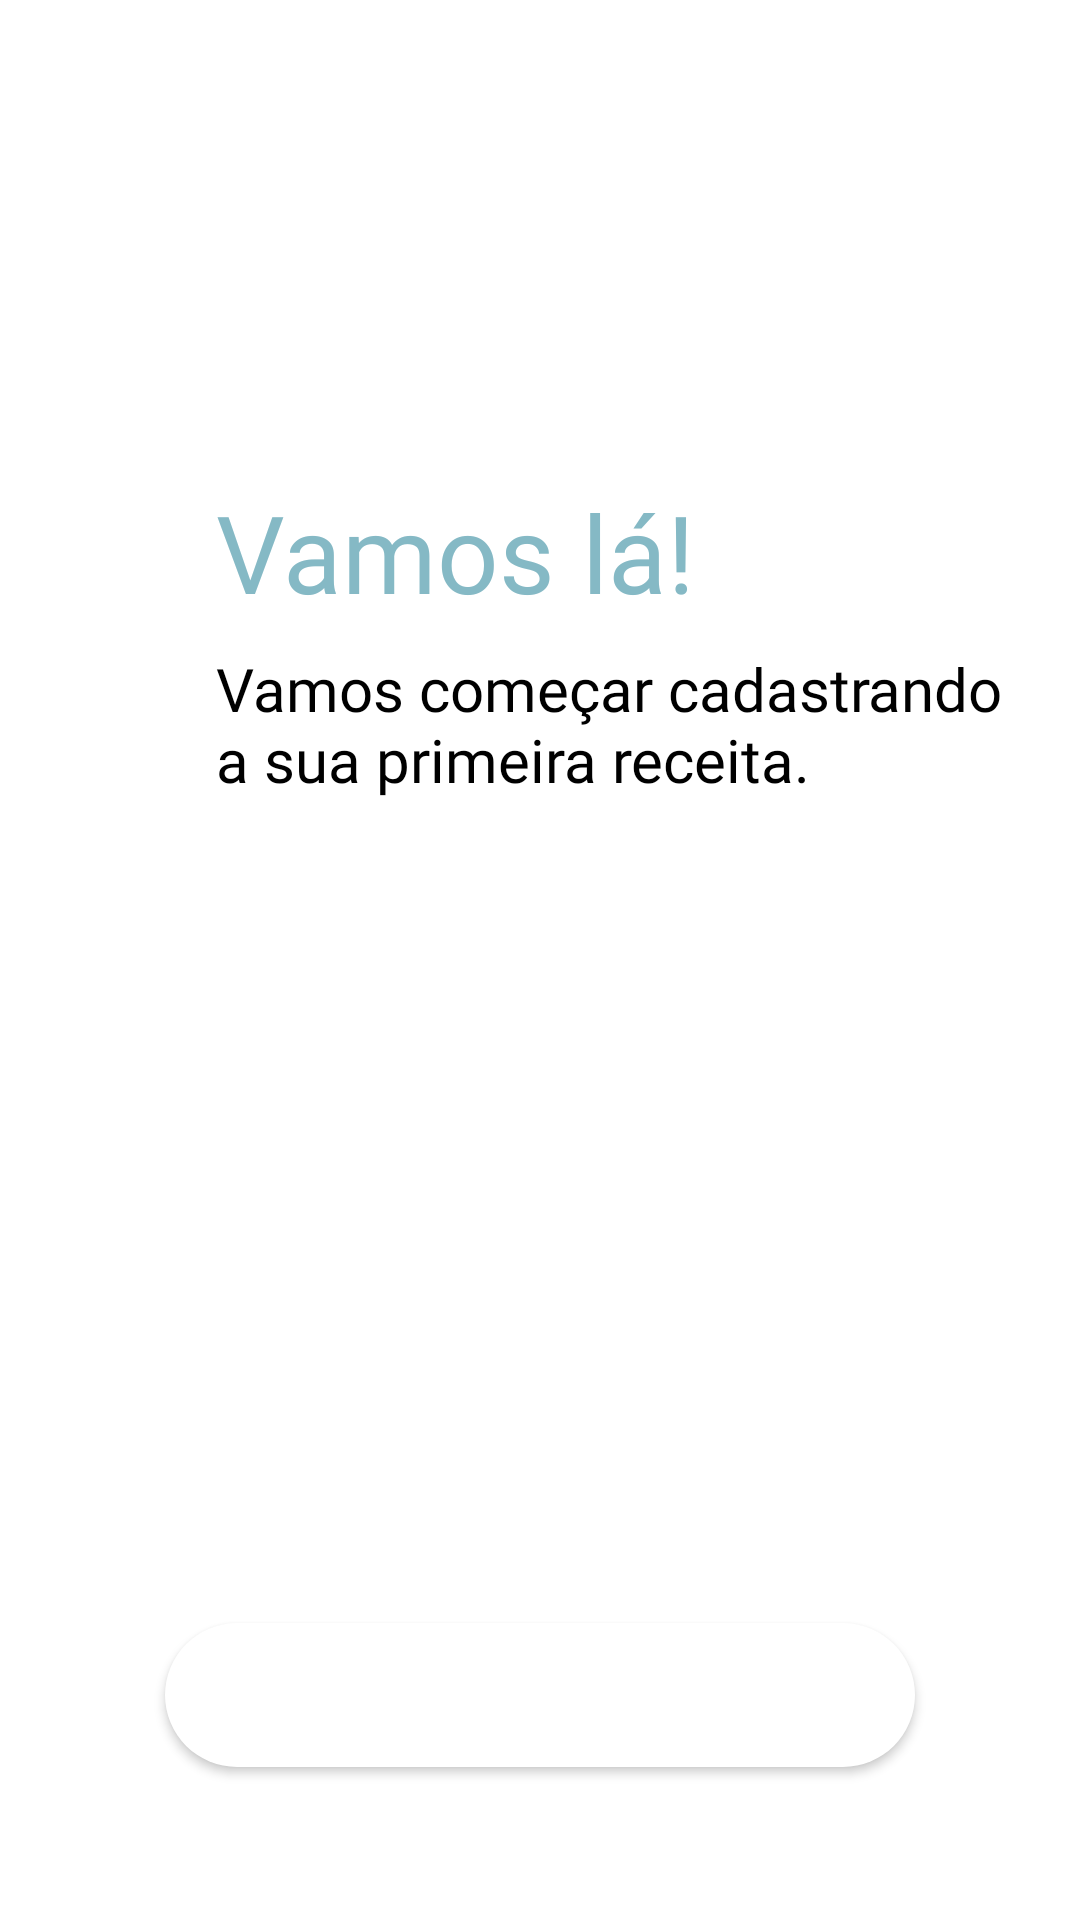

This screen was rendered from an Android layout file. Write that file and the resources it references.
<!-- AndroidManifest.xml: application theme Theme.Precificacao -->
<!-- res/layout/activity_splach_vamosla.xml -->
<?xml version="1.0" encoding="utf-8"?>
<ScrollView
    xmlns:android="http://schemas.android.com/apk/res/android"
    xmlns:app="http://schemas.android.com/apk/res-auto"
    xmlns:tools="http://schemas.android.com/tools"
    android:layout_width="match_parent"
    android:layout_height="match_parent"
    android:fillViewport="true">

    <androidx.constraintlayout.widget.ConstraintLayout
        android:layout_width="match_parent"
        android:layout_height="match_parent"
        tools:context=".splach_vamosla">

        <androidx.constraintlayout.widget.Guideline
            android:id="@+id/guideline5"
            android:layout_width="wrap_content"
            android:layout_height="match_parent"
            android:orientation="vertical"
            app:layout_constraintGuide_percent="0.20" />

        <TextView
            android:id="@+id/titulo_chamada"
            android:layout_width="0dp"
            android:layout_height="wrap_content"
            android:fontFamily="@font/salsa"
            android:text="@string/titulo_chamada"
            android:textColor="@color/verde"
            android:textSize="36sp"
            android:layout_marginRight="20dp"
            app:layout_constraintBottom_toBottomOf="parent"
            app:layout_constraintEnd_toEndOf="parent"
            app:layout_constraintHorizontal_bias="0.0"
            app:layout_constraintStart_toStartOf="@+id/guideline5"
            app:layout_constraintTop_toTopOf="parent"
            app:layout_constraintVertical_bias="0.26999998" />

        <TextView
            android:id="@+id/texto_chamada"
            android:layout_width="0dp"
            android:layout_height="wrap_content"
            android:fontFamily="@font/rubik"
            android:text="@string/texto_chamada"
            android:textColor="@color/preto"
            android:textSize="20sp"
            android:layout_marginRight="20dp"
            app:layout_constraintBottom_toBottomOf="parent"
            app:layout_constraintEnd_toEndOf="parent"
            app:layout_constraintHorizontal_bias="0.0"
            app:layout_constraintStart_toStartOf="@+id/guideline5"
            app:layout_constraintTop_toBottomOf="@+id/titulo_chamada"
            app:layout_constraintVertical_bias="0.021" />

        <Button
            android:id="@+id/btn_comecar"
            android:layout_width="250dp"
            android:layout_height="wrap_content"
            android:background="@drawable/botao_customizado_rosa"
            android:backgroundTint="@color/branco"
            android:fontFamily="@font/salsa"
            android:text="@string/texto_btn_chamada"
            android:textAllCaps="false"
            android:textColor="@color/branco"
            android:textSize="20sp"
            app:layout_constraintBottom_toBottomOf="parent"
            app:layout_constraintEnd_toEndOf="parent"
            app:layout_constraintStart_toStartOf="parent"
            app:layout_constraintTop_toTopOf="parent"
            app:layout_constraintVertical_bias="0.914" />

    </androidx.constraintlayout.widget.ConstraintLayout>
</ScrollView>
<!-- resources referenced by this layout -->
<resources>
  <color name="branco">#FFFFFF</color>
  <color name="preto">#FF000000</color>
  <color name="verde">#85B9C5</color>
  <!-- drawable botao_customizado_rosa (drawable) -->
  <?xml version="1.0" encoding="utf-8"?>
  <shape
      xmlns:android="http://schemas.android.com/apk/res/android"
      android:shape="rectangle">
  
      <corners android:radius="50dp" />
  
      <solid android:color="@color/rosa" />
  
      <padding
          android:left="0dp"
          android:right="0dp"
          android:top="5dp"
          android:bottom="5dp"/>
  
  </shape>
  <string name="texto_btn_chamada">Começar</string>
  <string name="texto_chamada">Vamos começar cadastrando a sua primeira receita.</string>
  <string name="titulo_chamada">Vamos lá!</string>
  <style name="Theme.Precificacao" parent="Theme.MaterialComponents.DayNight.DarkActionBar">
          
          <item name="colorPrimary">@color/purple_500</item>
          <item name="colorPrimaryVariant">@color/purple_700</item>
          <item name="colorOnPrimary">@color/white</item>
          
          <item name="colorSecondary">@color/teal_200</item>
          <item name="colorSecondaryVariant">@color/teal_700</item>
          <item name="colorOnSecondary">@color/black</item>
          
          <item name="android:statusBarColor" tools:targetApi="l">?attr/colorPrimaryVariant</item>
          
      </style>
  <color name="rosa">#EF539E</color>
  <color name="purple_500">#FF6200EE</color>
  <color name="purple_700">#FF3700B3</color>
  <color name="white">#FFFFFF</color>
  <color name="teal_200">#FF03DAC5</color>
  <color name="teal_700">#FF018786</color>
  <color name="black">#FF000000</color>
</resources>
